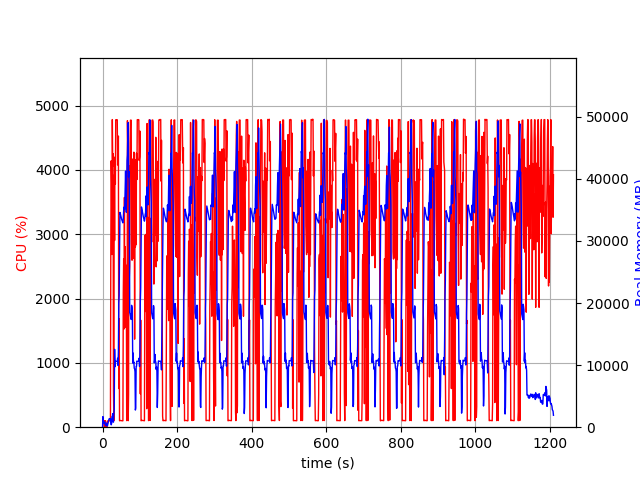

Source data for this figure (header and first rows):
elapsed_time, nproc, cpu, mem_real, mem_virtual
4.649162292480469e-05, 1, 0.0, 9.441, 3186
1.006, 15, 29.8, 1703, 6317
2.014, 4, 103.3, 782.8, 2537
3.021, 5, 100.3, 848.9, 3036
4.029, 3, 99.3, 623.8, 2064
5.036, 3, 100.3, 724.2, 2160
6.043, 3, 99.3, 852.8, 2272
7.05, 4, 4.0, 397.7, 2017
8.057, 3, 99.2, 375.2, 1726
9.065, 3, 1.0, 314.8, 1668
10.07, 3, 2.0, 255.1, 1615
11.08, 5, 2.0, 660.5, 2556
12.09, 3, 2.0, 226.5, 1549
13.1, 1, 61.5, 211, 1255
14.1, 1, 99.2, 489, 1895
15.11, 1, 100.3, 751, 3175
16.12, 1, 99.3, 1037, 3175
17.13, 1, 100.3, 1273, 5741
18.13, 1, 100.1, 1373, 5229
19.14, 1, 99.1, 1373, 5229
20.15, 1, 100.2, 1373, 5229
21.16, 1, 100.2, 1373, 5229
22.17, 1, 2802, 694.2, 9211
23.19, 1, 4142, 383.4, 9233
24.2, 1, 3795, 543.5, 9263
25.22, 1, 2685, 1663, 9827
26.24, 1, 4783, 1663, 9827
27.26, 1, 4060, 2175, 9827
28.28, 1, 4252, 831.4, 9827
29.29, 1, 558.2, 805.5, 10879
30.3, 1, 100.2, 2088, 10399
31.3, 1, 3919, 2745, 10439
32.35, 1, 2904, 12546, 21213
33.37, 1, 4201, 9736, 21213
34.38, 1, 3780, 10615, 21213
35.4, 1, 4781, 10611, 21213
36.42, 1, 4777, 10606, 21213
37.44, 1, 4780, 10606, 21213
38.46, 1, 4780, 10606, 21213
39.48, 1, 4780, 10593, 21213
40.5, 1, 4077, 11105, 21213
41.52, 1, 4311, 9953, 21213
42.53, 1, 4527, 12104, 25379
43.55, 1, 601.1, 20007, 36347
44.56, 1, 1685, 21189, 56827
45.56, 1, 100.3, 28151, 56827
46.57, 1, 103.2, 34581, 56827
47.58, 1, 104.2, 34411, 56827
48.59, 1, 103.3, 34146, 56827
49.59, 1, 102.3, 33877, 56827
50.6, 1, 102.4, 33601, 56827
51.61, 1, 102.3, 33394, 56827
52.61, 1, 101.3, 33268, 56827
53.62, 1, 99.3, 33024, 56827
54.63, 1, 100.3, 32909, 56827
55.64, 1, 2083, 33539, 56827
56.66, 1, 2621, 34878, 56827
57.67, 1, 1526, 35448, 56827
58.69, 1, 3573, 35049, 56827
59.71, 1, 1549, 35819, 81403
... 1,134 more rows
